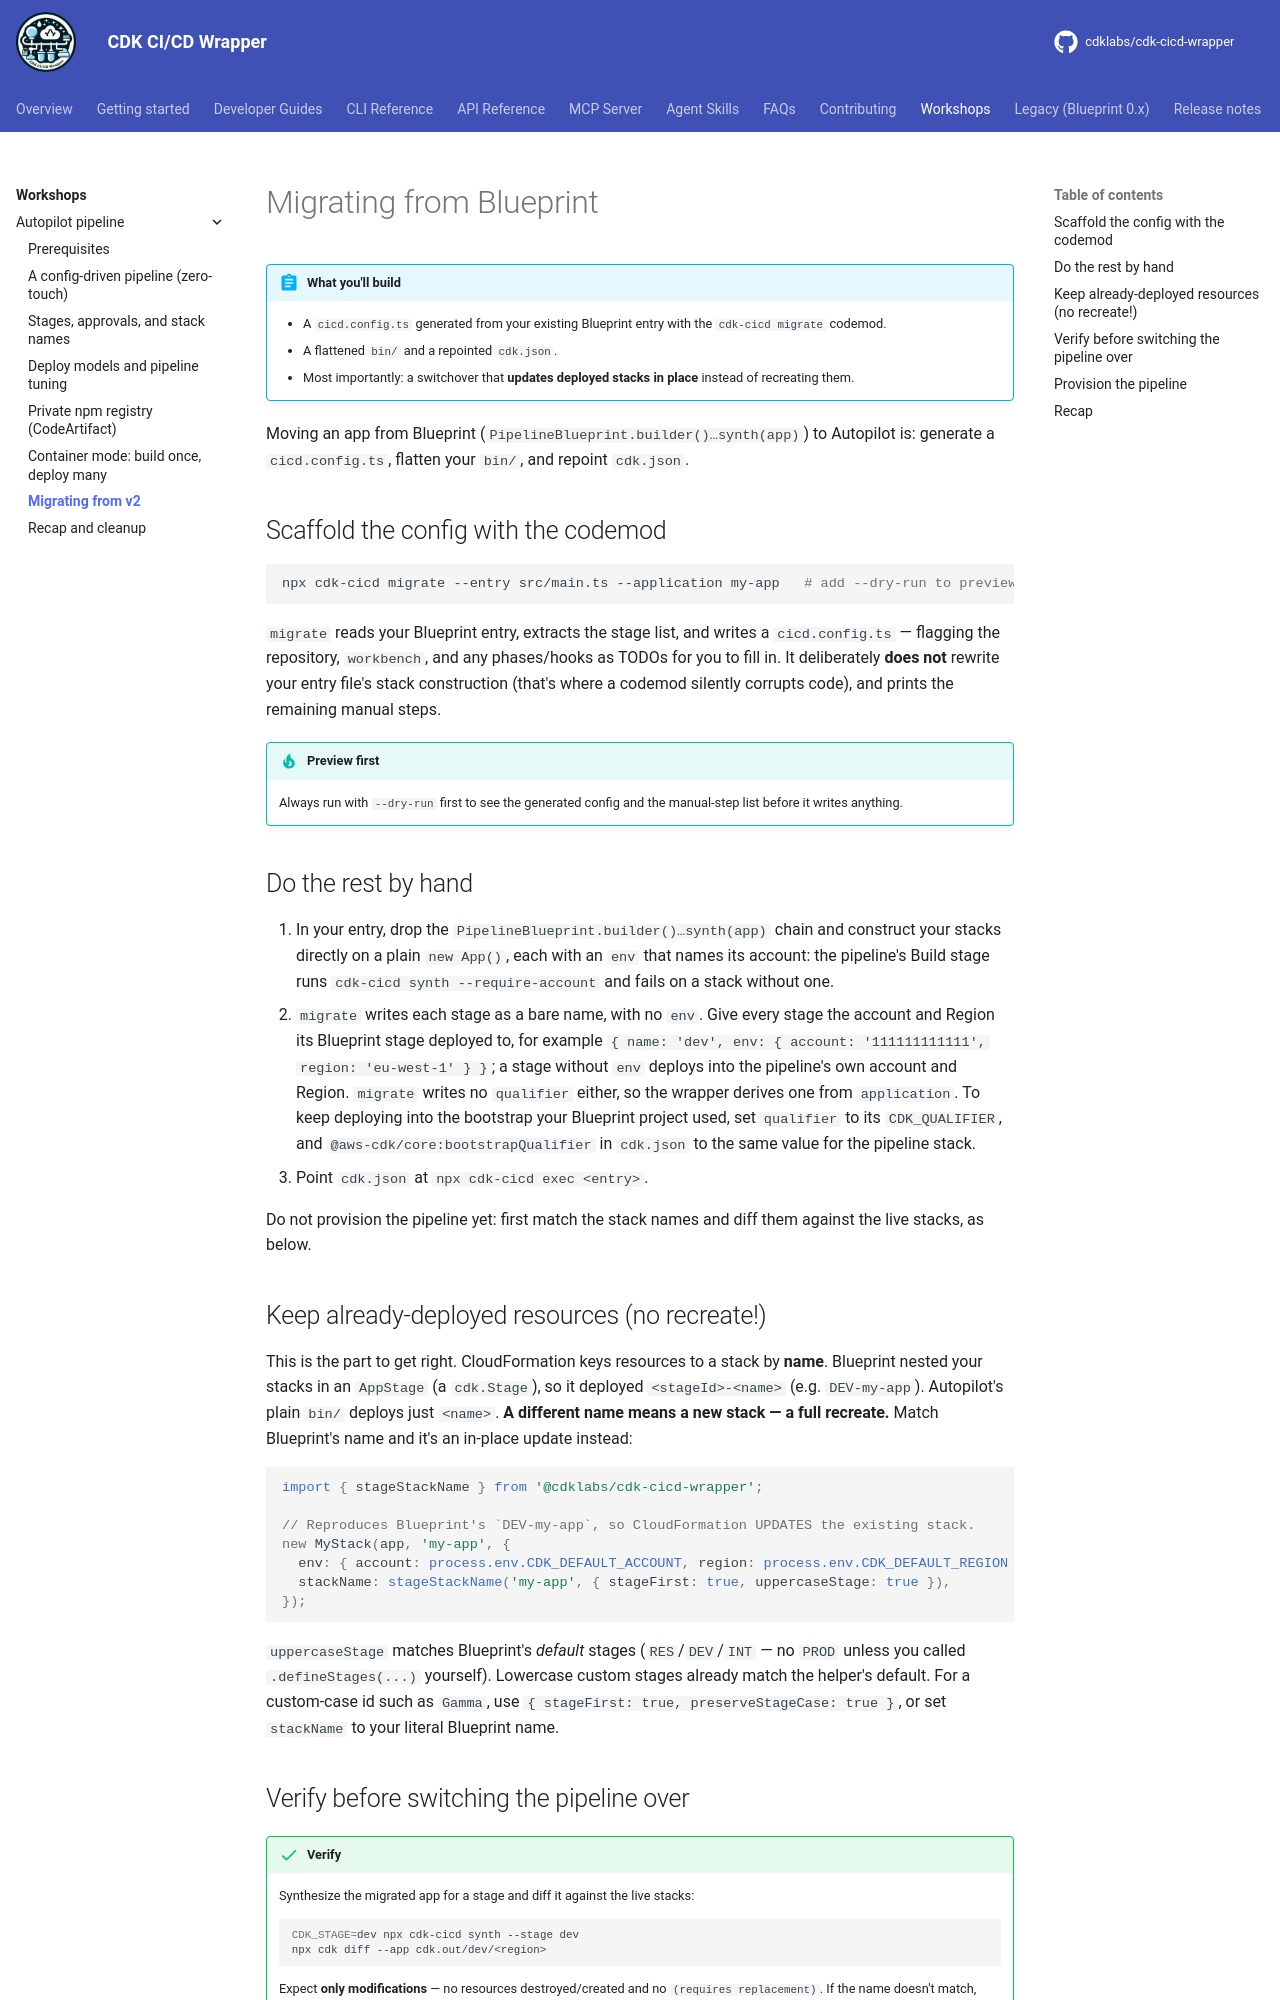

repository: cdklabs/cdk-cicd-wrapper · page: workshops/autopilot-pipeline/06-migrating-from-v2.html · generator: mkdocs

# Migrating from Blueprint

!!! abstract "What you'll build"
    - A `cicd.config.ts` generated from your existing Blueprint entry with the `cdk-cicd migrate` codemod.
    - A flattened `bin/` and a repointed `cdk.json`.
    - Most importantly: a switchover that **updates deployed stacks in place** instead of recreating them.

Moving an app from Blueprint (`PipelineBlueprint.builder()…synth(app)`) to Autopilot is: generate a `cicd.config.ts`,
flatten your `bin/`, and repoint `cdk.json`.

## Scaffold the config with the codemod

```bash
npx cdk-cicd migrate --entry src/main.ts --application my-app   # add --dry-run to preview
```

`migrate` reads your Blueprint entry, extracts the stage list, and writes a `cicd.config.ts` — flagging the
repository, `workbench`, and any phases/hooks as TODOs for you to fill in. It deliberately **does not**
rewrite your entry file's stack construction (that's where a codemod silently corrupts code), and prints
the remaining manual steps.

!!! tip "Preview first"
    Always run with `--dry-run` first to see the generated config and the manual-step list before it
    writes anything.

## Do the rest by hand

1. In your entry, drop the `PipelineBlueprint.builder()…synth(app)` chain and construct your stacks
   directly on a plain `new App()`, each with an `env` that names its account: the pipeline's Build stage
   runs `cdk-cicd synth --require-account` and fails on a stack without one.
2. `migrate` writes each stage as a bare name, with no `env`. Give every stage the account and Region its
   Blueprint stage deployed to, for example
   `{ name: 'dev', env: { account: '111111111111', region: 'eu-west-1' } }`; a stage without `env`
   deploys into the pipeline's own account and Region. `migrate` writes no `qualifier` either, so the
   wrapper derives one from `application`. To keep deploying into the bootstrap your Blueprint project
   used, set `qualifier` to its `CDK_QUALIFIER`, and `@aws-cdk/core:bootstrapQualifier` in `cdk.json` to the
   same value for the pipeline stack.
3. Point `cdk.json` at `npx cdk-cicd exec <entry>`.

Do not provision the pipeline yet: first match the stack names and diff them against the live stacks, as
below.

## Keep already-deployed resources (no recreate!)

This is the part to get right. CloudFormation keys resources to a stack by **name**. Blueprint nested your stacks
in an `AppStage` (a `cdk.Stage`), so it deployed `<stageId>-<name>` (e.g. `DEV-my-app`). Autopilot's plain `bin/`
deploys just `<name>`. **A different name means a new stack — a full recreate.** Match Blueprint's name and it's
an in-place update instead:

```ts
import { stageStackName } from '@cdklabs/cdk-cicd-wrapper';

// Reproduces Blueprint's `DEV-my-app`, so CloudFormation UPDATES the existing stack.
new MyStack(app, 'my-app', {
  env: { account: process.env.CDK_DEFAULT_ACCOUNT, region: process.env.CDK_DEFAULT_REGION },
  stackName: stageStackName('my-app', { stageFirst: true, uppercaseStage: true }),
});
```

`uppercaseStage` matches Blueprint's *default* stages (`RES`/`DEV`/`INT` — no `PROD` unless you called
`.defineStages(...)` yourself). Lowercase custom stages already match the helper's default. For a
custom-case id such as `Gamma`, use `{ stageFirst: true, preserveStageCase: true }`, or set `stackName`
to your literal Blueprint name.
